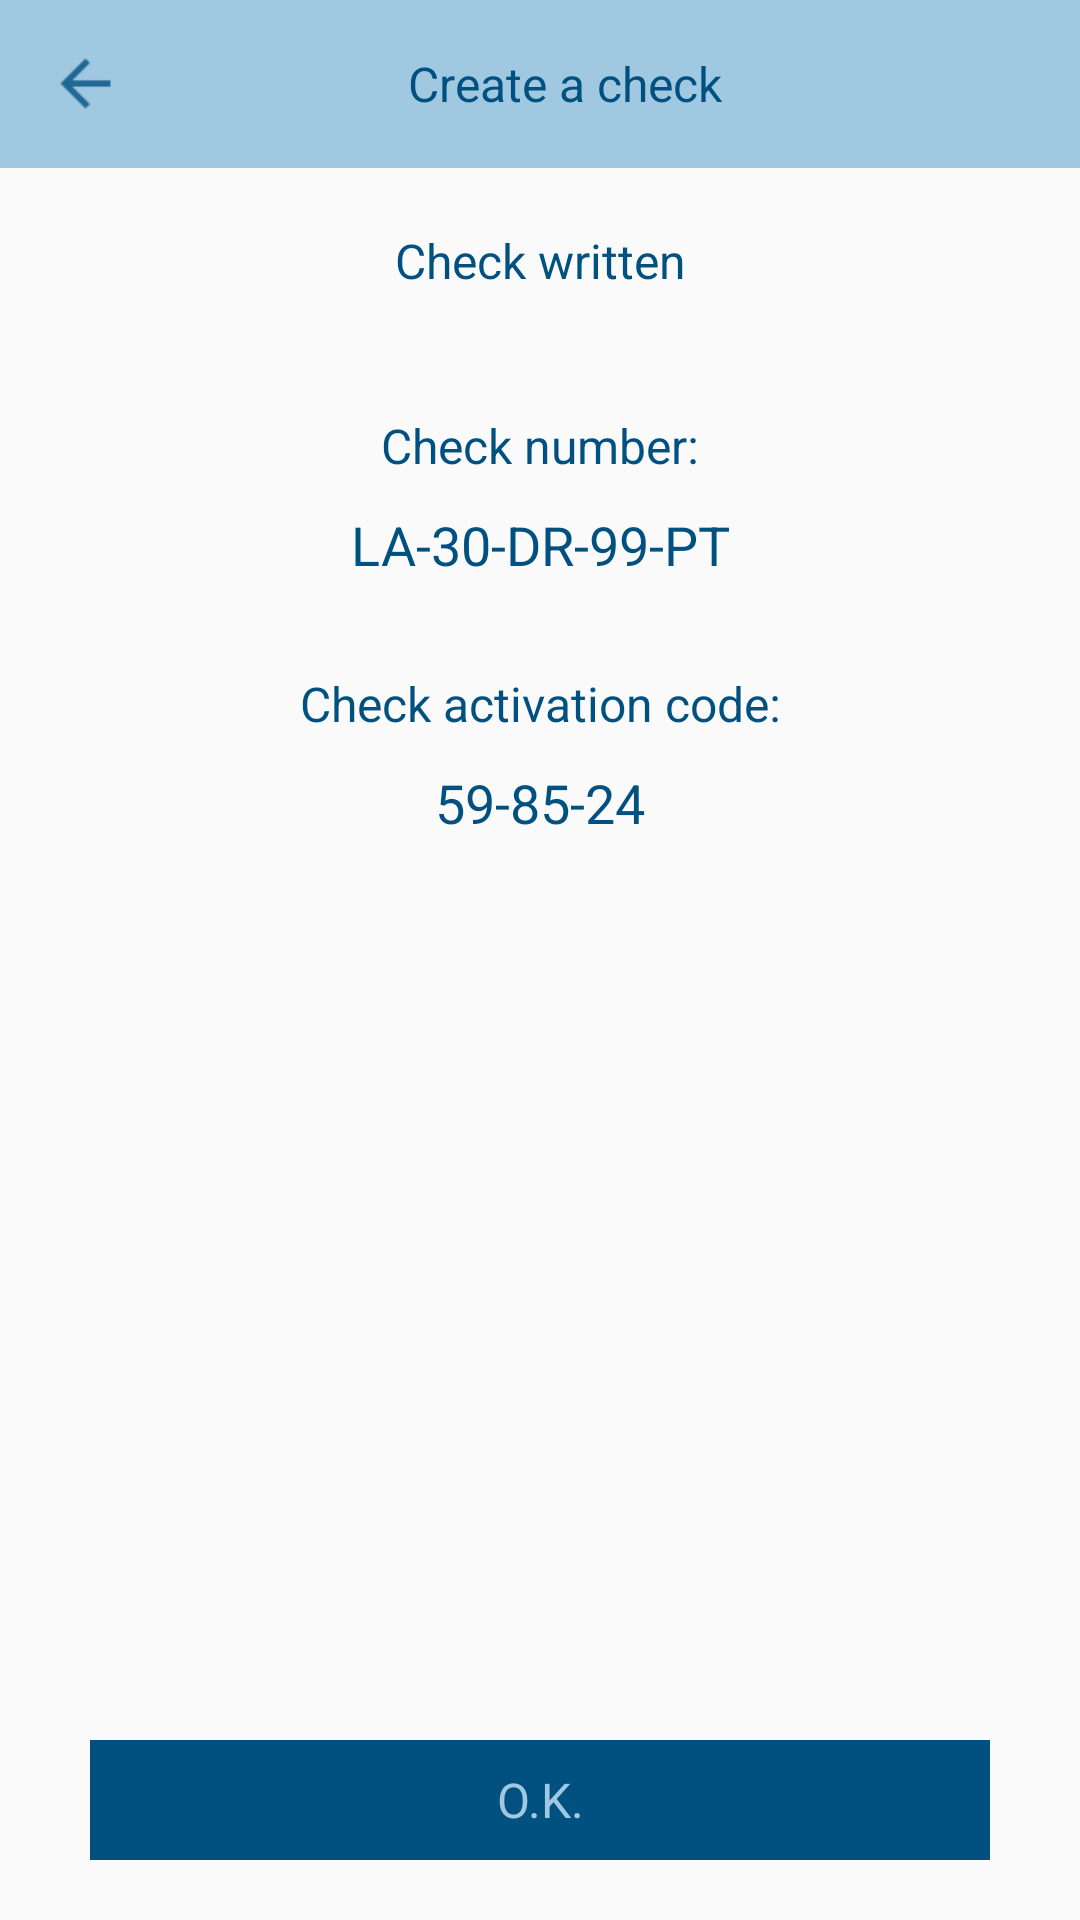

Android layout source for this screen:
<!-- AndroidManifest.xml: application theme AppTheme2 -->
<!-- res/layout/fragment_create_chech_second.xml -->
<?xml version="1.0" encoding="utf-8"?>
<LinearLayout xmlns:android="http://schemas.android.com/apk/res/android"
    android:orientation="vertical" android:layout_width="match_parent"
    android:layout_height="match_parent">

    <android.support.v7.widget.Toolbar
        android:id="@+id/toolbar"
        android:layout_width="match_parent"
        android:layout_height="?android:attr/actionBarSize"
        android:background="@color/main_background_color">

        <LinearLayout
            android:layout_width="match_parent"
            android:layout_height="match_parent">

            <FrameLayout
                android:id="@+id/leftButton"
                android:layout_width="60dp"
                android:layout_height="match_parent">

                <ImageView
                    android:layout_width="25dp"
                    android:layout_height="25dp"
                    android:layout_gravity="center_vertical"
                    android:src="@drawable/ic_arrow_back"/>

            </FrameLayout>

            <LinearLayout
                android:layout_width="0dp"
                android:layout_weight="1"
                android:layout_height="match_parent">

                <TextView
                    android:id="@+id/toolbarTitle"
                    android:layout_width="match_parent"
                    android:layout_height="match_parent"
                    android:gravity="center"
                    android:textSize="16sp"
                    android:textColor="@color/button_color"
                    android:text="@string/text_create_check"/>

            </LinearLayout>

            <FrameLayout
                android:id="@+id/rightButton"
                android:layout_width="60dp"
                android:layout_height="match_parent">

            </FrameLayout>


        </LinearLayout>

    </android.support.v7.widget.Toolbar>

    <LinearLayout
        android:layout_width="match_parent"
        android:layout_height="0dp"
        android:layout_weight="1"
        android:orientation="vertical">

        <TextView
            android:id="@+id/text"
            android:layout_width="match_parent"
            android:layout_height="wrap_content"
            android:layout_marginTop="20dp"
            android:layout_marginBottom="20dp"
            android:text="@string/text_check_written"
            android:textSize="16sp"
            android:gravity="center"
            android:textColor="@color/button_color"/>

        <TextView
            android:id="@+id/text2"
            android:layout_width="match_parent"
            android:layout_height="wrap_content"
            android:layout_marginTop="20dp"
            android:textSize="16sp"
            android:text="@string/text_check_number"
            android:gravity="center"
            android:textColor="@color/button_color"/>

        <TextView
            android:id="@+id/text3"
            android:layout_width="match_parent"
            android:layout_height="wrap_content"
            android:layout_marginTop="10dp"
            android:layout_marginBottom="10dp"
            android:text="@string/text_check_sample"
            android:gravity="center"
            android:textSize="18sp"
            android:textColor="@color/button_color"/>

        <TextView
            android:id="@+id/text4"
            android:layout_width="match_parent"
            android:layout_height="wrap_content"
            android:layout_marginTop="20dp"
            android:text="@string/text_check_activation_code"
            android:gravity="center"
            android:textSize="16sp"
            android:textColor="@color/button_color"/>

        <TextView
            android:id="@+id/text5"
            android:layout_width="match_parent"
            android:layout_height="wrap_content"
            android:layout_marginTop="10dp"
            android:layout_marginBottom="10dp"
            android:text="@string/text_code_sample"
            android:gravity="center"
            android:textSize="18sp"
            android:textColor="@color/button_color"/>

    </LinearLayout>

    <TextView
        android:id="@+id/textOk"
        style="@style/buttonStyle"
        android:text="@string/text_ok"
        android:layout_marginBottom="20dp"
        android:layout_marginTop="10dp"/>

</LinearLayout>
<!-- resources referenced by this layout -->
<resources>
  <color name="button_color">#005080</color>
  <color name="main_background_color">#a0c9e1</color>
  <!-- drawable ic_arrow_back: png bitmap (drawable, 333 bytes) -->
  <string name="text_check_activation_code">Check activation code:</string>
  <string name="text_check_number">Check number:</string>
  <string name="text_check_sample">LA-30-DR-99-PT</string>
  <string name="text_check_written">Check written</string>
  <string name="text_code_sample">59-85-24</string>
  <string name="text_create_check">Create a check</string>
  <string name="text_ok">O.K.</string>
  <style name="buttonStyle">
  
          <item name="android:textColor">@color/main_background_color</item>
          <item name="android:gravity">center</item>
          <item name="android:textSize">16sp</item>
          <item name="android:background">@color/button_color</item>
          <item name="android:layout_marginLeft">30dp</item>
          <item name="android:layout_marginRight">30dp</item>
          <item name="android:layout_width">match_parent</item>
          <item name="android:layout_height">40dp</item>
  
      </style>
  <style name="AppTheme2" parent="Theme.AppCompat.Light.DarkActionBar">
          <item name="windowNoTitle">true</item>
          <item name="windowActionBar">false</item>
          <item name="colorPrimary">@color/colorPrimary</item>
          <item name="colorAccent">@color/colorPrimary</item>
      </style>
  <color name="colorPrimary">#3F51B5</color>
</resources>
